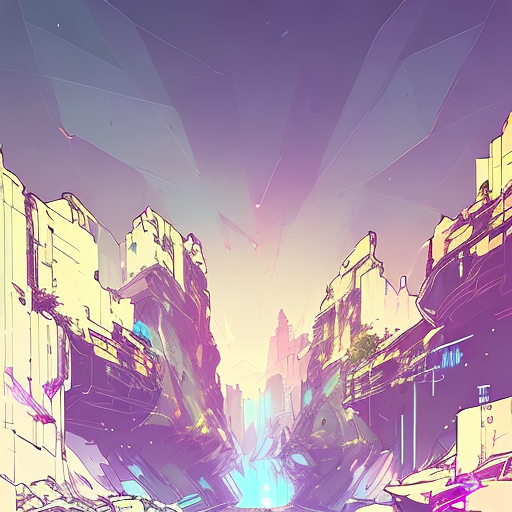
Generation parameters embedded in this image by AUTOMATIC1111 Stable Diffusion web UI or a fork of it (Forge, ...) (PNG 'parameters' text chunk):
floating islands, portals, white, bright colors, fantasy, nvinkpunk
Negative prompt: water
Steps: 20, Sampler: UniPC, CFG scale: 7, Seed: 373664978, Size: 512x512, Model hash: 2182245415, Model: inkpunkDiffusion_v2, Version: v1.6.0